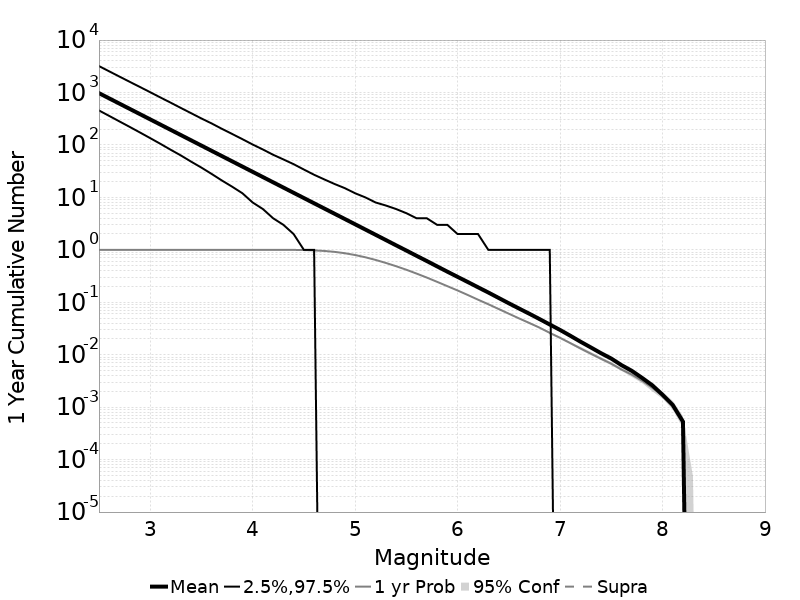

The data file committed next to this chart (first rows):
Mag, Mean, 2.5 %ile, 97.5 %ile, Median, Mode, 1 yr Probability, 1 yr Supra-Seis Prob, Primary Aftershocks Mean
2.5, 972.9, 455.0, 3191, 587.0, 537.0, 1.0, 0.0, 371.1
2.6, 772.8, 358.0, 2534, 467.0, 422.0, 1.0, 0.0, 294.8
2.7, 613.9, 281.0, 2013, 372.0, 331.0, 1.0, 0.0, 234.2
2.8, 487.7, 221.0, 1600, 296.0, 268.0, 1.0, 0.0, 186
2.9, 387.4, 173.0, 1275, 236.0, 206.0, 1.0, 0.0, 147.7
3.0, 307.7, 135.0, 1014, 188.0, 165.0, 1.0, 0.0, 117.4
3.1, 244.4, 105.0, 804.0, 149.0, 132.0, 1.0, 0.0, 93.23
3.2, 194.2, 81.0, 640.0, 119.0, 108.0, 1.0, 0.0, 74.04
3.3, 154.2, 63.0, 507.0, 95.0, 84.0, 1.0, 0.0, 58.79
3.4, 122.5, 48.0, 403.0, 75.0, 68.0, 1.0, 0.0, 46.69
3.5, 97.29, 37.0, 320.0, 60.0, 55.0, 1.0, 0.0, 37.07
3.6, 77.26, 28.0, 257.0, 48.0, 43.0, 1.0, 0.0, 29.43
3.7, 61.37, 21.0, 203.0, 38.0, 34.0, 1.0, 0.0, 23.37
3.8, 48.74, 16.0, 162.0, 30.0, 27.0, 1.0, 0.0, 18.56
3.9, 38.7, 12.0, 129.0, 24.0, 20.0, 1.0, 0.0, 14.73
4.0, 30.75, 8.0, 102.0, 19.0, 17.0, 1.0, 0.0, 11.7
4.1, 24.43, 6.0, 82.0, 15.0, 14.0, 1.0, 0.0, 9.302
4.2, 19.4, 4.0, 65.0, 12.0, 11.0, 0.9999, 0.0, 7.38
4.3, 15.41, 3.0, 53.0, 9.0, 8.0, 0.9993, 0.0, 5.862
4.4, 12.24, 2.0, 43.0, 7.0, 6.0, 0.9973, 0.0, 4.657
4.5, 9.72, 1.0, 34.0, 6.0, 5.0, 0.9908, 0.0, 3.698
4.6, 7.721, 1.0, 27.0, 5.0, 4.0, 0.9773, 0.0, 2.935
4.7, 6.133, 0.0, 22.0, 4.0, 3.0, 0.9524, 0.0, 2.333
4.8, 4.875, 0.0, 18.0, 3.0, 2.0, 0.9147, 0.0, 1.853
4.9, 3.87, 0.0, 15.0, 2.0, 1.0, 0.8622, 0.0, 1.471
5.0, 3.073, 0.0, 12.0, 2.0, 1.0, 0.7959, 0.0, 1.166
5.1, 2.441, 0.0, 10.0, 1.0, 1.0, 0.7216, 0.0, 0.9261
5.2, 1.938, 0.0, 8.0, 1.0, 0.0, 0.6423, 0.0, 0.7341
5.3, 1.538, 0.0, 7.0, 1.0, 0.0, 0.5627, 0.0, 0.5824
5.4, 1.22, 0.0, 6.0, 0.0, 0.0, 0.4874, 0.0, 0.4628
5.5, 0.9701, 0.0, 5.0, 0.0, 0.0, 0.4174, 0.0, 0.3686
5.6, 0.769, 0.0, 4.0, 0.0, 0.0, 0.3525, 0.0, 0.2926
5.7, 0.6115, 0.0, 4.0, 0.0, 0.0, 0.2959, 0.0, 0.2324
5.8, 0.4843, 0.0, 3.0, 0.0, 0.0, 0.2456, 0.0, 0.1843
5.9, 0.3839, 0.0, 3.0, 0.0, 0.0, 0.2031, 0.0, 0.1458
6.0, 0.3054, 0.0, 2.0, 0.0, 0.0, 0.168, 0.0, 0.1161
6.1, 0.2434, 0.0, 2.0, 0.0, 0.0, 0.1376, 0.0, 0.09209
6.2, 0.1932, 0.0, 2.0, 0.0, 0.0, 0.112, 0.0, 0.07245
6.3, 0.1537, 0.0, 1.0, 0.0, 0.0, 0.09191, 0.0, 0.05738
6.4, 0.1213, 0.0, 1.0, 0.0, 0.0, 0.07451, 0.0, 0.0453
6.5, 0.09578, 0.0, 1.0, 0.0, 0.0, 0.0606, 0.0, 0.0358
6.6, 0.07604, 0.0, 1.0, 0.0, 0.0, 0.04931, 0.0, 0.02812
6.7, 0.06057, 0.0, 1.0, 0.0, 0.0, 0.0404, 0.0, 0.02249
6.8, 0.04787, 0.0, 1.0, 0.0, 0.0, 0.03282, 0.0, 0.01787
6.9, 0.03766, 0.0, 1.0, 0.0, 0.0, 0.02612, 0.0, 0.01393
7.0, 0.02971, 0.0, 0.0, 0.0, 0.0, 0.02105, 0.0, 0.01104
7.1, 0.02304, 0.0, 0.0, 0.0, 0.0, 0.01669, 0.0, 0.00853
7.2, 0.01772, 0.0, 0.0, 0.0, 0.0, 0.01317, 0.0, 0.00646
7.3, 0.0138, 0.0, 0.0, 0.0, 0.0, 0.01048, 0.0, 0.00499
7.4, 0.0107, 0.0, 0.0, 0.0, 0.0, 0.00837, 0.0, 0.00396
7.5, 0.00846, 0.0, 0.0, 0.0, 0.0, 0.00675, 0.0, 0.00317
7.6, 0.00633, 0.0, 0.0, 0.0, 0.0, 0.00522, 0.0, 0.00238
7.7, 0.00494, 0.0, 0.0, 0.0, 0.0, 0.00418, 0.0, 0.00188
7.8, 0.00363, 0.0, 0.0, 0.0, 0.0, 0.0032, 0.0, 0.00144
7.9, 0.00262, 0.0, 0.0, 0.0, 0.0, 0.00235, 0.0, 0.00104
8.0, 0.00173, 0.0, 0.0, 0.0, 0.0, 0.00164, 0.0, 7.1E-4
8.1, 0.0011, 0.0, 0.0, 0.0, 0.0, 0.00107, 0.0, 5.3E-4
8.2, 5.3E-4, 0.0, 0.0, 0.0, 0.0, 5.2E-4, 0.0, 2.2E-4
8.3, 0.0, 0.0, 0.0, 0.0, 0.0, 0.0, 0.0, 0.0
8.4, 0.0, 0.0, 0.0, 0.0, 0.0, 0.0, 0.0, 0.0
... 6 more rows
